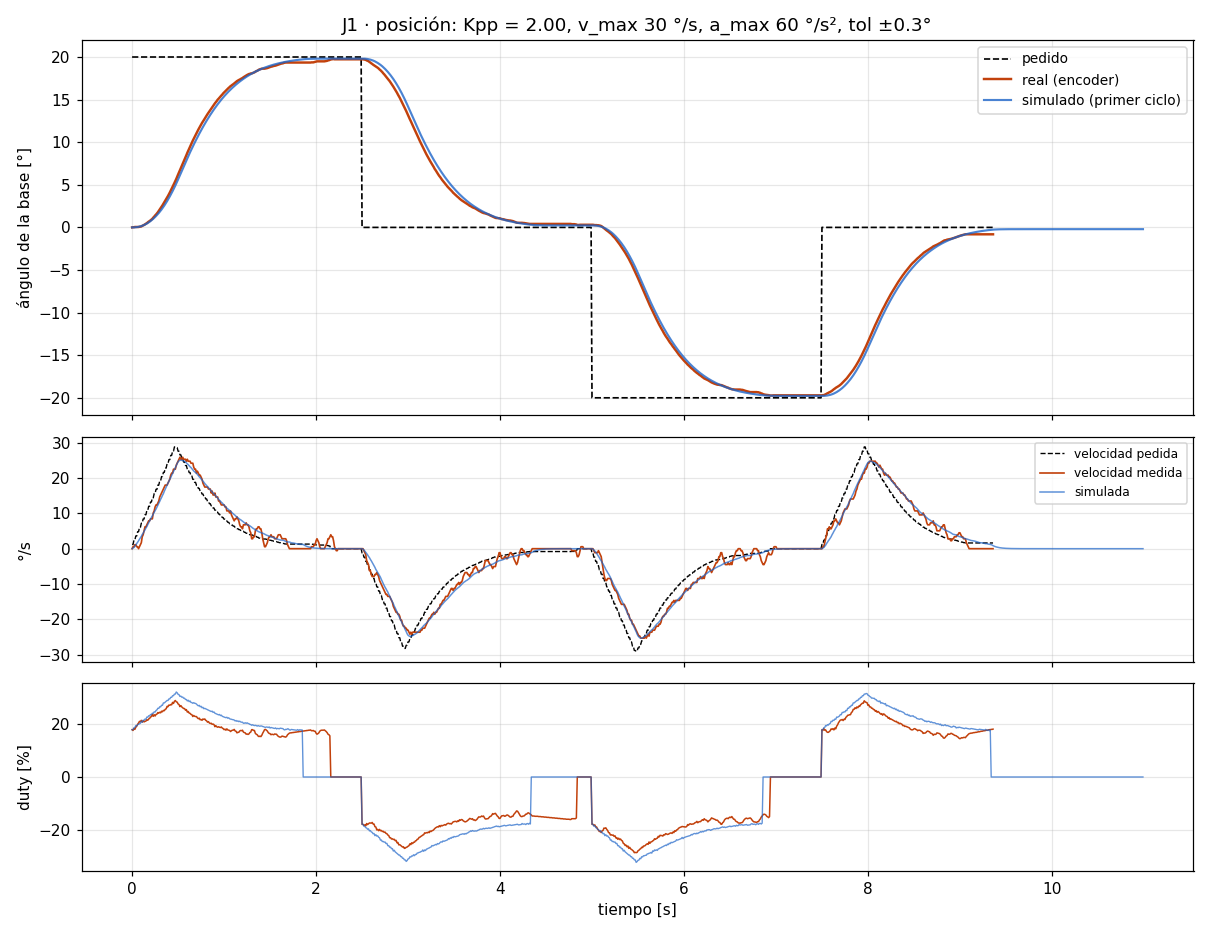

The file beside this chart, header and first rows:
# escalon_pos A=20.0 seg_ms=2500 ciclos=…
t_ms, th_ref, th, w_ref, w_med, duty
10, 20.00, 0.00, 1.20, 0.00, 17.7
20, 20.00, 0.02, 1.20, 0.56, 17.4
30, 20.00, 0.02, 2.40, 0.56, 18.1
40, 20.00, 0.05, 2.40, 1.13, 17.8
50, 20.00, 0.05, 3.60, 1.13, 18.6
60, 20.00, 0.05, 3.60, 0.56, 19.0
70, 20.00, 0.05, 4.80, 0.56, 19.7
80, 20.00, 0.05, 4.80, 0.00, 20.2
90, 20.00, 0.07, 6.00, 0.56, 20.8
100, 20.00, 0.09, 6.00, 1.13, 20.7
110, 20.00, 0.11, 7.20, 1.69, 21.2
120, 20.00, 0.18, 7.20, 3.38, 20.5
130, 20.00, 0.23, 8.40, 3.94, 21.0
140, 20.00, 0.29, 8.40, 5.06, 20.6
150, 20.00, 0.36, 9.60, 6.19, 20.8
160, 20.00, 0.43, 9.60, 6.19, 20.9
170, 20.00, 0.50, 10.80, 6.75, 21.4
180, 20.00, 0.59, 10.80, 7.31, 21.2
190, 20.00, 0.68, 12.00, 7.88, 21.7
200, 20.00, 0.74, 12.00, 7.88, 21.9
210, 20.00, 0.83, 13.20, 8.44, 22.4
220, 20.00, 0.92, 13.20, 8.44, 22.6
230, 20.00, 1.01, 14.40, 8.44, 23.4
240, 20.00, 1.15, 14.40, 10.12, 22.7
250, 20.00, 1.26, 15.60, 10.69, 23.3
260, 20.00, 1.40, 15.60, 11.81, 22.8
270, 20.00, 1.51, 16.80, 12.38, 23.4
280, 20.00, 1.64, 16.80, 12.38, 23.5
290, 20.00, 1.78, 18.00, 12.94, 24.1
300, 20.00, 1.94, 18.00, 13.50, 23.9
310, 20.00, 2.09, 19.20, 14.63, 24.2
320, 20.00, 2.25, 19.20, 15.19, 24.0
330, 20.00, 2.41, 20.40, 15.75, 24.6
340, 20.00, 2.59, 20.40, 16.31, 24.4
350, 20.00, 2.77, 21.60, 16.88, 24.9
360, 20.00, 2.95, 21.60, 17.44, 24.8
370, 20.00, 3.13, 22.80, 18.00, 25.3
380, 20.00, 3.31, 22.80, 18.00, 25.5
390, 20.00, 3.49, 24.00, 18.00, 26.4
400, 20.00, 3.69, 24.00, 18.56, 26.3
410, 20.00, 3.89, 25.20, 19.13, 26.9
420, 20.00, 4.10, 25.20, 19.69, 26.8
430, 20.00, 4.32, 26.40, 20.81, 27.1
440, 20.00, 4.55, 26.40, 21.38, 27.0
450, 20.00, 4.75, 27.60, 21.38, 27.9
460, 20.00, 5.00, 27.60, 22.50, 27.5
470, 20.00, 5.22, 28.80, 22.50, 28.3
480, 20.00, 5.45, 28.80, 22.50, 28.6
490, 20.00, 5.69, 28.61, 23.63, 28.1
500, 20.00, 5.96, 28.61, 24.19, 28.0
510, 20.00, 6.21, 27.58, 24.75, 27.3
520, 20.00, 6.46, 27.58, 25.31, 27.1
530, 20.00, 6.73, 26.54, 25.88, 26.3
540, 20.00, 6.98, 26.54, 25.31, 26.7
550, 20.00, 7.22, 25.56, 25.31, 26.2
560, 20.00, 7.49, 25.56, 25.88, 25.9
570, 20.00, 7.74, 24.52, 25.31, 25.6
580, 20.00, 7.99, 24.52, 25.31, 25.6
590, 20.00, 8.24, 23.53, 25.31, 25.0
... 879 more rows
